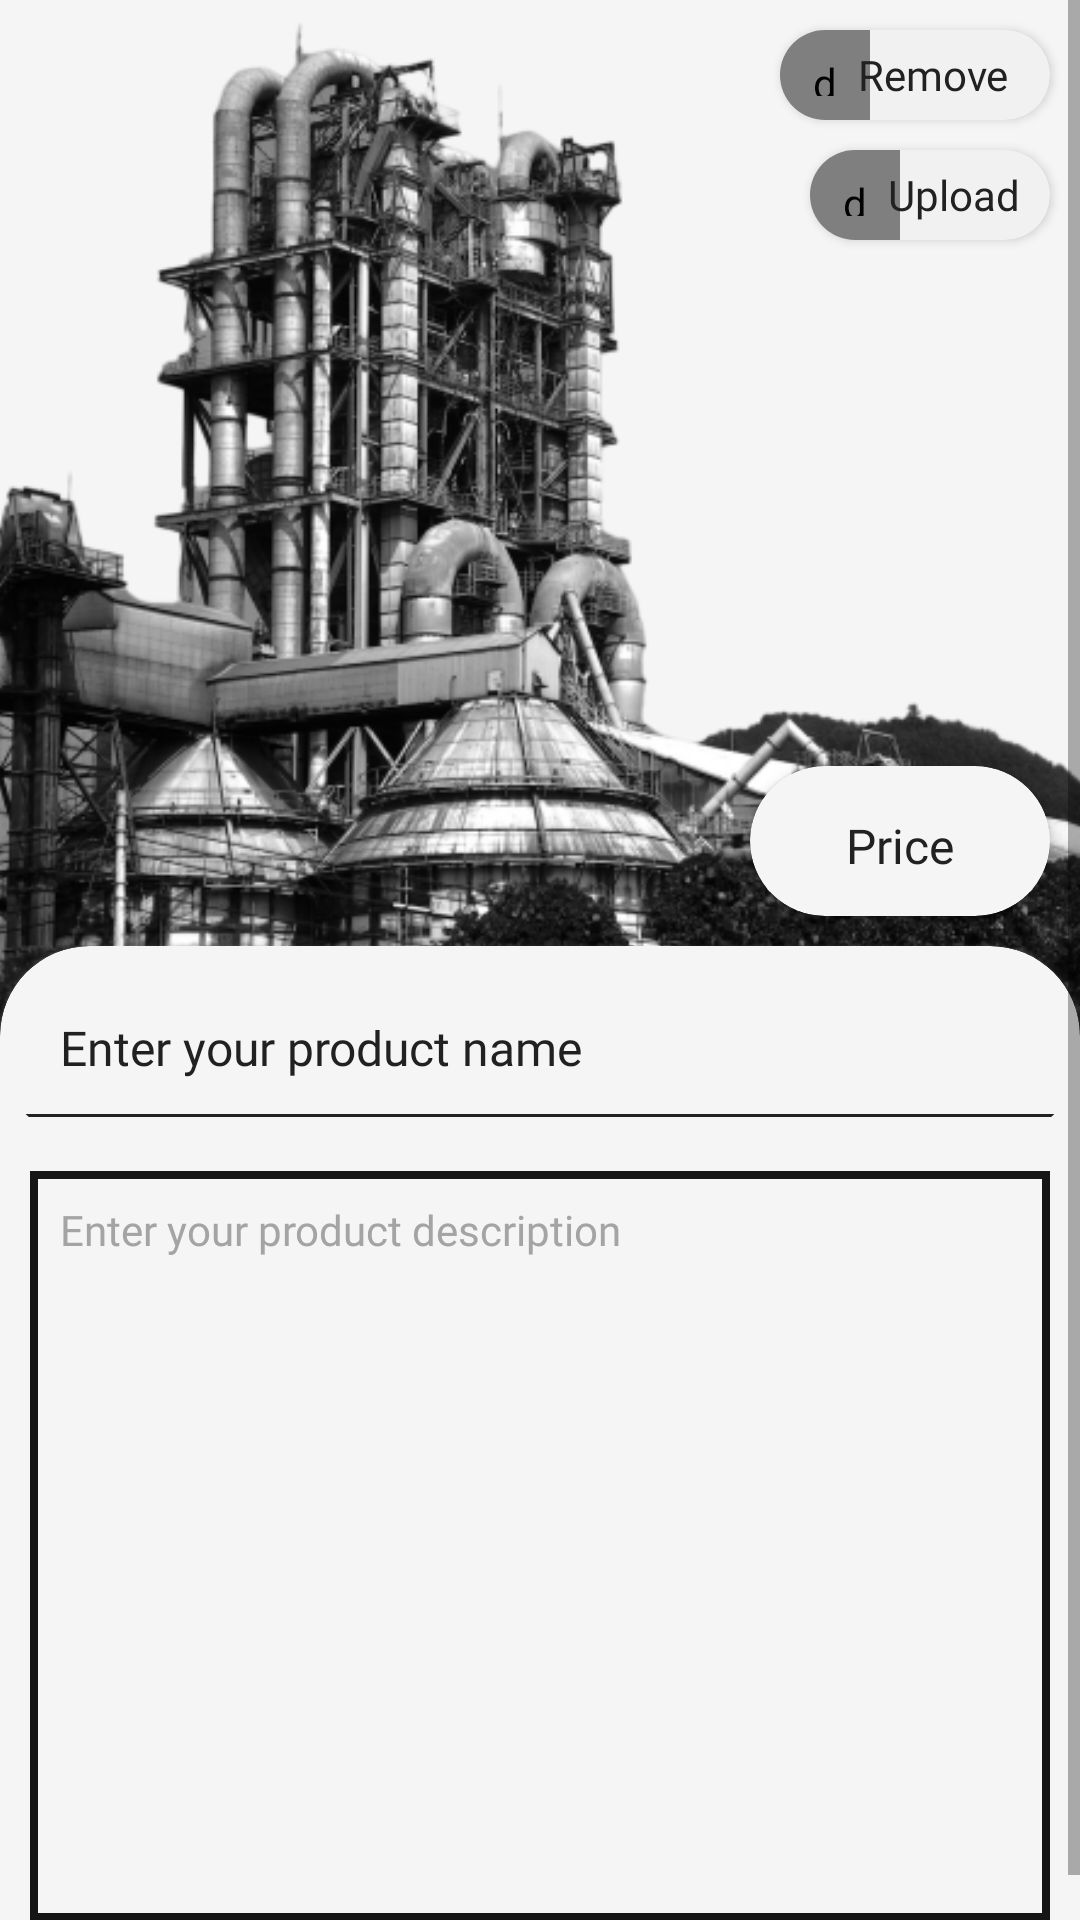

Produce the Android XML layout that renders to this screen, including the resource entries it uses.
<!-- AndroidManifest.xml: application theme Theme.IEAApp -->
<!-- res/layout/activity_member_productedit.xml -->
<?xml version="1.0" encoding="utf-8"?>
<ScrollView xmlns:android="http://schemas.android.com/apk/res/android"
    xmlns:app="http://schemas.android.com/apk/res-auto"
    xmlns:tools="http://schemas.android.com/tools"
    android:layout_width="match_parent"
    android:layout_height="match_parent"
    android:background="#F5F5F5"
    android:fillViewport="true">

    <androidx.constraintlayout.widget.ConstraintLayout
        android:layout_width="match_parent"
        android:layout_height="match_parent">

        <androidx.appcompat.widget.AppCompatButton
            android:id="@+id/editProduct_back_button"
            android:layout_width="20dp"
            android:layout_height="20dp"
            android:layout_marginStart="18dp"
            android:layout_marginTop="20dp"
            android:background="@drawable/back_icon"
            app:layout_constraintStart_toStartOf="parent"
            app:layout_constraintTop_toTopOf="parent" />


        <ImageView
            android:id="@+id/edit_product_image_iv"
            android:layout_width="match_parent"
            android:layout_height="350dp"
            android:scaleType="centerCrop"
            android:src="@drawable/industry"
            app:layout_constraintStart_toStartOf="parent"
            app:layout_constraintTop_toTopOf="parent" />

        <androidx.cardview.widget.CardView
            android:layout_width="match_parent"
            android:layout_height="65dp"
            android:id="@+id/editProductNameCv"
            android:backgroundTint="#F5F5F5"
            app:cardCornerRadius="30dp"
            android:outlineSpotShadowColor="#f5f5f5"
            android:outlineAmbientShadowColor="#F5F5F5"
            android:layout_marginTop="-35dp"
            app:layout_constraintTop_toBottomOf="@id/edit_product_image_iv"
            tools:targetApi="p">



            <EditText
                android:layout_width="match_parent"
                android:layout_height="match_parent"
                android:id="@+id/edit_title_edtTxt"
                android:backgroundTint="@color/different_black"
                android:textAlignment="viewStart"
                android:hint="Enter your product name"
                android:textColor="@color/different_black"
                android:paddingStart="20dp"
                android:textColorHint="@color/different_black"
                android:paddingEnd="16sp"
                android:maxLines="1"
                android:textSize="16sp"
                android:fontFamily="@font/inter_semi_bold"/>

        </androidx.cardview.widget.CardView>

        <EditText
            android:id="@+id/edit_description_edtTxt"
            android:layout_width="match_parent"
            android:layout_height="250dp"
            android:layout_centerHorizontal="false"
            android:background="@drawable/edittext_style_white_smaller"
            android:fontFamily="@font/inter_regular"
            android:gravity="start|top"
            android:hint="Enter your product description"
            android:textColorHint="@color/grey"
            android:minLines="2"
            android:padding="10dp"
            android:textColor="@color/grey"
            android:textSize="14sp"
            app:layout_constraintTop_toBottomOf="@id/editProductNameCv"
            android:layout_marginTop="10dp"
            android:layout_marginEnd="10dp"
            android:layout_marginStart="10dp"
            android:layout_marginBottom="5dp"/>

        <TextView
            android:layout_width="match_parent"
            android:layout_height="15dp"
            android:visibility="invisible"
            app:layout_constraintTop_toBottomOf="@id/edit_description_edtTxt"/>


        <androidx.cardview.widget.CardView
            android:layout_width="80dp"
            android:layout_height="30dp"
            android:id="@+id/upload_product_btn"
            app:cardCornerRadius="25dp"
            android:backgroundTint="#f1f1f1"
            android:layout_marginTop="10dp"
            android:layout_marginEnd="10dp"
            app:layout_constraintTop_toBottomOf="@+id/remove_product_btn"
            app:layout_constraintEnd_toEndOf="parent">

            <androidx.constraintlayout.widget.ConstraintLayout
                android:layout_width="match_parent"
                android:layout_height="match_parent">

                <de.hdodenhof.circleimageview.CircleImageView
                    android:layout_width="30dp"
                    android:layout_height="30dp"
                    android:src="@drawable/tick"
                    android:padding="8dp"
                    app:layout_constraintTop_toTopOf="parent"
                    app:layout_constraintStart_toStartOf="parent"/>
                <TextView
                    android:layout_width="50dp"
                    android:layout_height="30dp"
                    android:text="Upload"
                    android:textColor="@color/different_black"
                    android:fontFamily="@font/inter_regular"
                    android:textSize="14sp"
                    android:gravity="start|center"
                    android:layout_marginEnd="4dp"
                    app:layout_constraintEnd_toEndOf="parent"
                    app:layout_constraintTop_toTopOf="parent"/>

            </androidx.constraintlayout.widget.ConstraintLayout>


        </androidx.cardview.widget.CardView>


        <androidx.cardview.widget.CardView
            android:layout_width="90dp"
            android:layout_height="30dp"
            android:id="@+id/remove_product_btn"
            app:cardCornerRadius="15dp"
            android:backgroundTint="#f1f1f1"
            android:layout_marginTop="10dp"
            android:layout_marginEnd="10dp"
            app:layout_constraintTop_toTopOf="parent"
            app:layout_constraintEnd_toEndOf="parent">

            <androidx.constraintlayout.widget.ConstraintLayout
                android:layout_width="match_parent"
                android:layout_height="match_parent">

                <de.hdodenhof.circleimageview.CircleImageView
                    android:layout_width="30dp"
                    android:layout_height="30dp"
                    android:src="@drawable/cross"
                    android:padding="8dp"
                    app:layout_constraintTop_toTopOf="parent"
                    app:layout_constraintStart_toStartOf="parent"/>
                <TextView
                    android:layout_width="60dp"
                    android:layout_height="30dp"
                    android:text="Remove"
                    android:textColor="@color/different_black"
                    android:fontFamily="@font/inter_regular"
                    android:textSize="14sp"
                    android:gravity="start|center"
                    android:layout_marginEnd="4dp"
                    app:layout_constraintEnd_toEndOf="parent"
                    app:layout_constraintTop_toTopOf="parent"/>

            </androidx.constraintlayout.widget.ConstraintLayout>


        </androidx.cardview.widget.CardView>

        <androidx.cardview.widget.CardView
            android:layout_width="100dp"
            android:layout_height="50dp"
            android:backgroundTint="#f5f5f5"
            android:layout_marginEnd="10dp"
            android:layout_marginBottom="10dp"
            app:cardCornerRadius="25dp"
            app:layout_constraintBottom_toTopOf="@id/editProductNameCv"
            app:layout_constraintEnd_toEndOf="parent">

            <EditText
                android:layout_width="match_parent"
                android:layout_height="match_parent"
                android:textColor="@color/different_black"
                android:id="@+id/edit_price_edtTxt"
                android:inputType="number"
                android:hint="Price"
                android:textColorHint="@color/different_black"
                android:gravity="center"
                android:textSize="16sp"
                android:fontFamily="@font/inter_regular"
                android:backgroundTint="#f5f5f5"/>


        </androidx.cardview.widget.CardView>


    </androidx.constraintlayout.widget.ConstraintLayout>


</ScrollView>
<!-- resources referenced by this layout -->
<resources>
  <color name="different_black">#212121</color>
  <color name="grey">#A4A4A4</color>
  <!-- drawable edittext_style_white_smaller (drawable) -->
  <?xml version="1.0" encoding="utf-8"?>
  <selector xmlns:android="http://schemas.android.com/apk/res/android">
      <item>
          <shape android:shape="rectangle">
              <stroke android:width="2.5dp" android:color="#151515"/>
              <solid android:color="#F5F5F5"/>
          </shape>
      </item>
  
  </selector>
  <!-- drawable industry: png bitmap (drawable-v24, 198577 bytes) -->
  <!-- drawable tick: png bitmap (drawable-v24, 365576 bytes) -->
  <style name="Theme.IEAApp" parent="Theme.MaterialComponents.DayNight.NoActionBar">
          
          <item name="colorPrimary">#00212121</item>
          <item name="colorPrimaryVariant">@color/different_black</item>
          <item name="colorOnPrimary">@color/white</item>
          
          <item name="colorSecondary">@color/black</item>
          <item name="colorSecondaryVariant">@color/different_black</item>
          <item name="colorOnSecondary">@color/different_black</item>
          
          <item name="android:statusBarColor">?attr/colorPrimaryVariant</item>
          
          <item name="colorOnSurface">@color/black</item>
      </style>
  <color name="white">#FFFFFFFF</color>
  <color name="black">#FF000000</color>
</resources>
